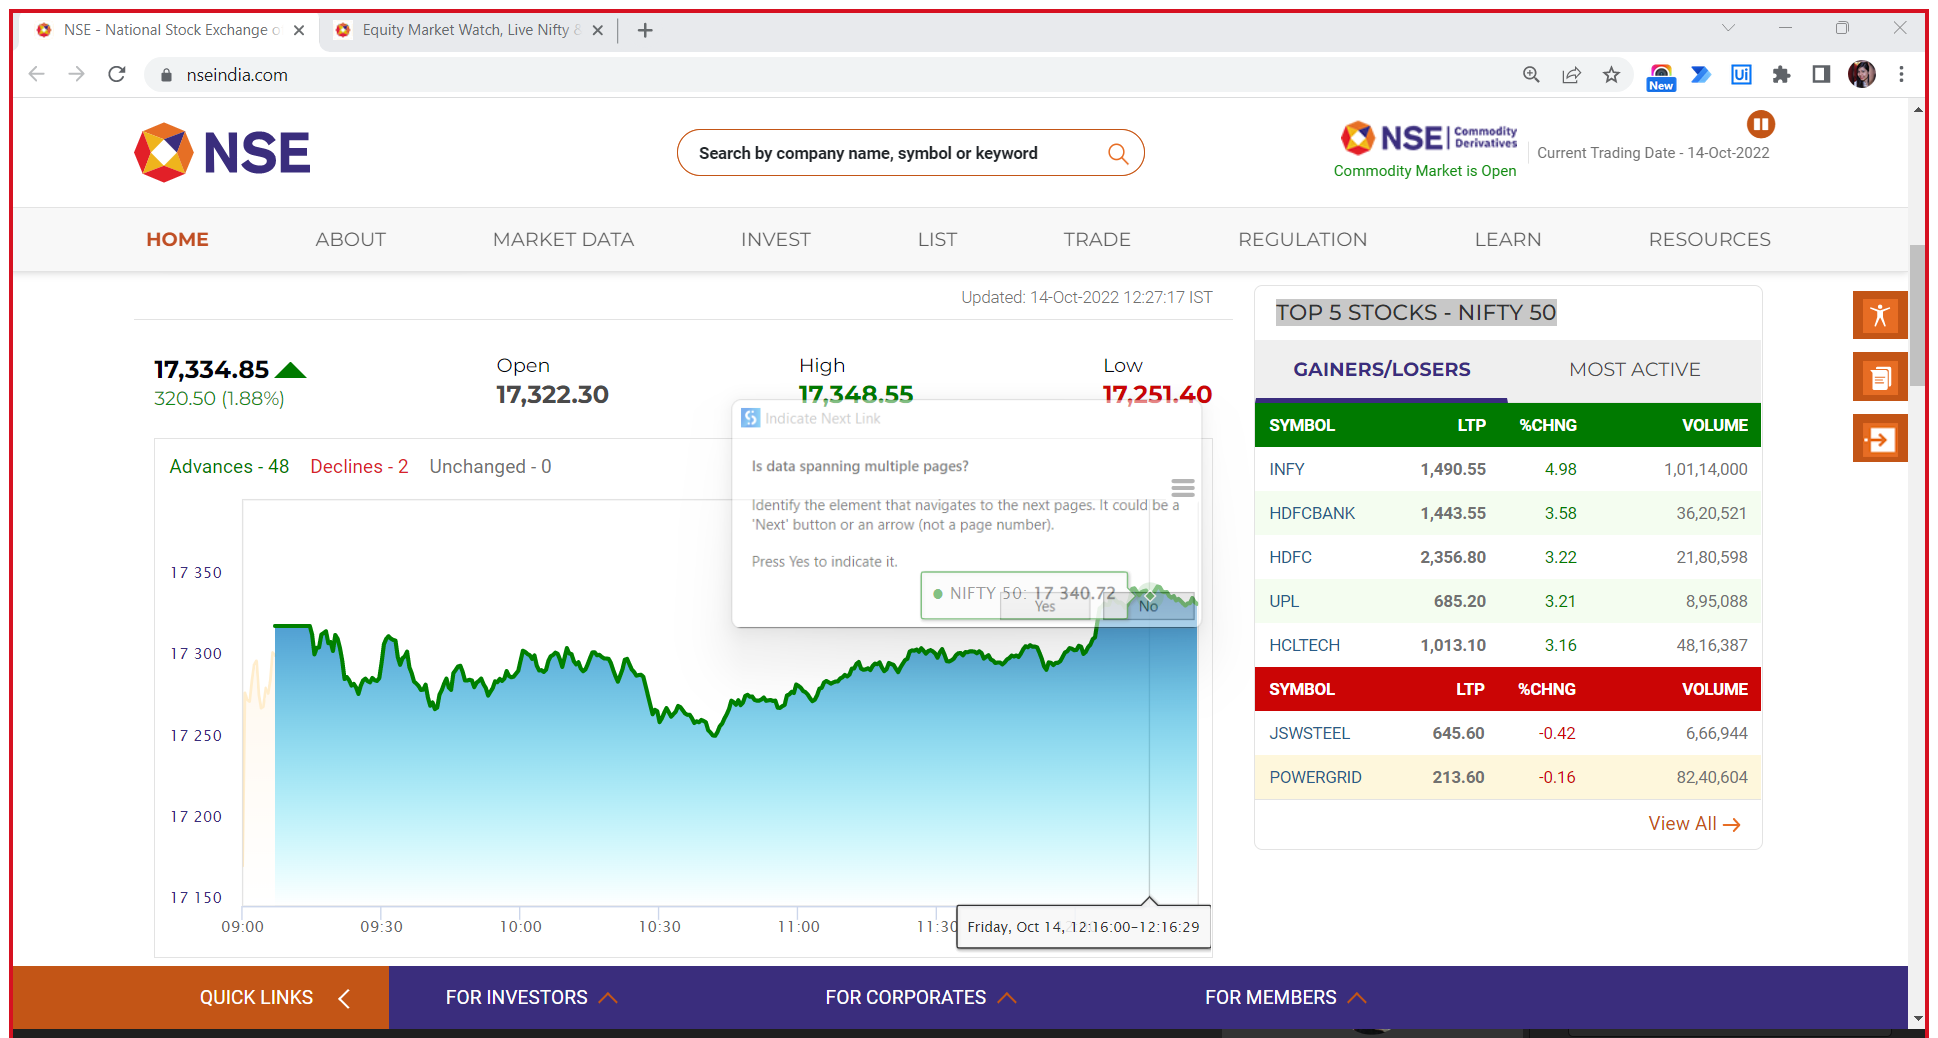
Workflow: Data Scraping - StructuredData

Step 1: Attach Browser 'NSE Natio Page' in window 'NSE - National Stock Exchange of India Ltd: Live Share/Stock Market News & Updates, Quotes- Nseindia.com' (chrome.exe)

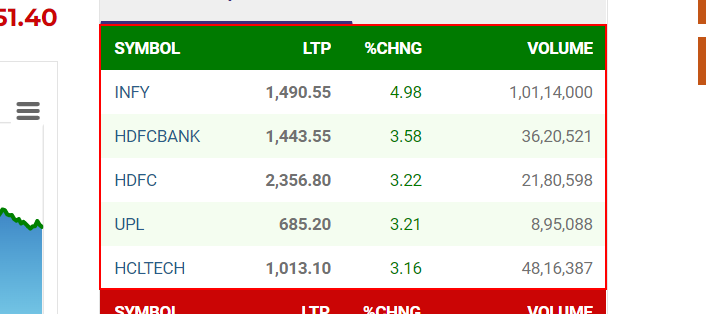
Step 2: get-text from the table

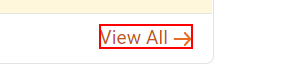
Step 3: click on the link in window 'NSE - National Stock Exchange of India Ltd: Live Share/Stock Market News & Updates, Quotes- Nseindia.com' (chrome.exe)

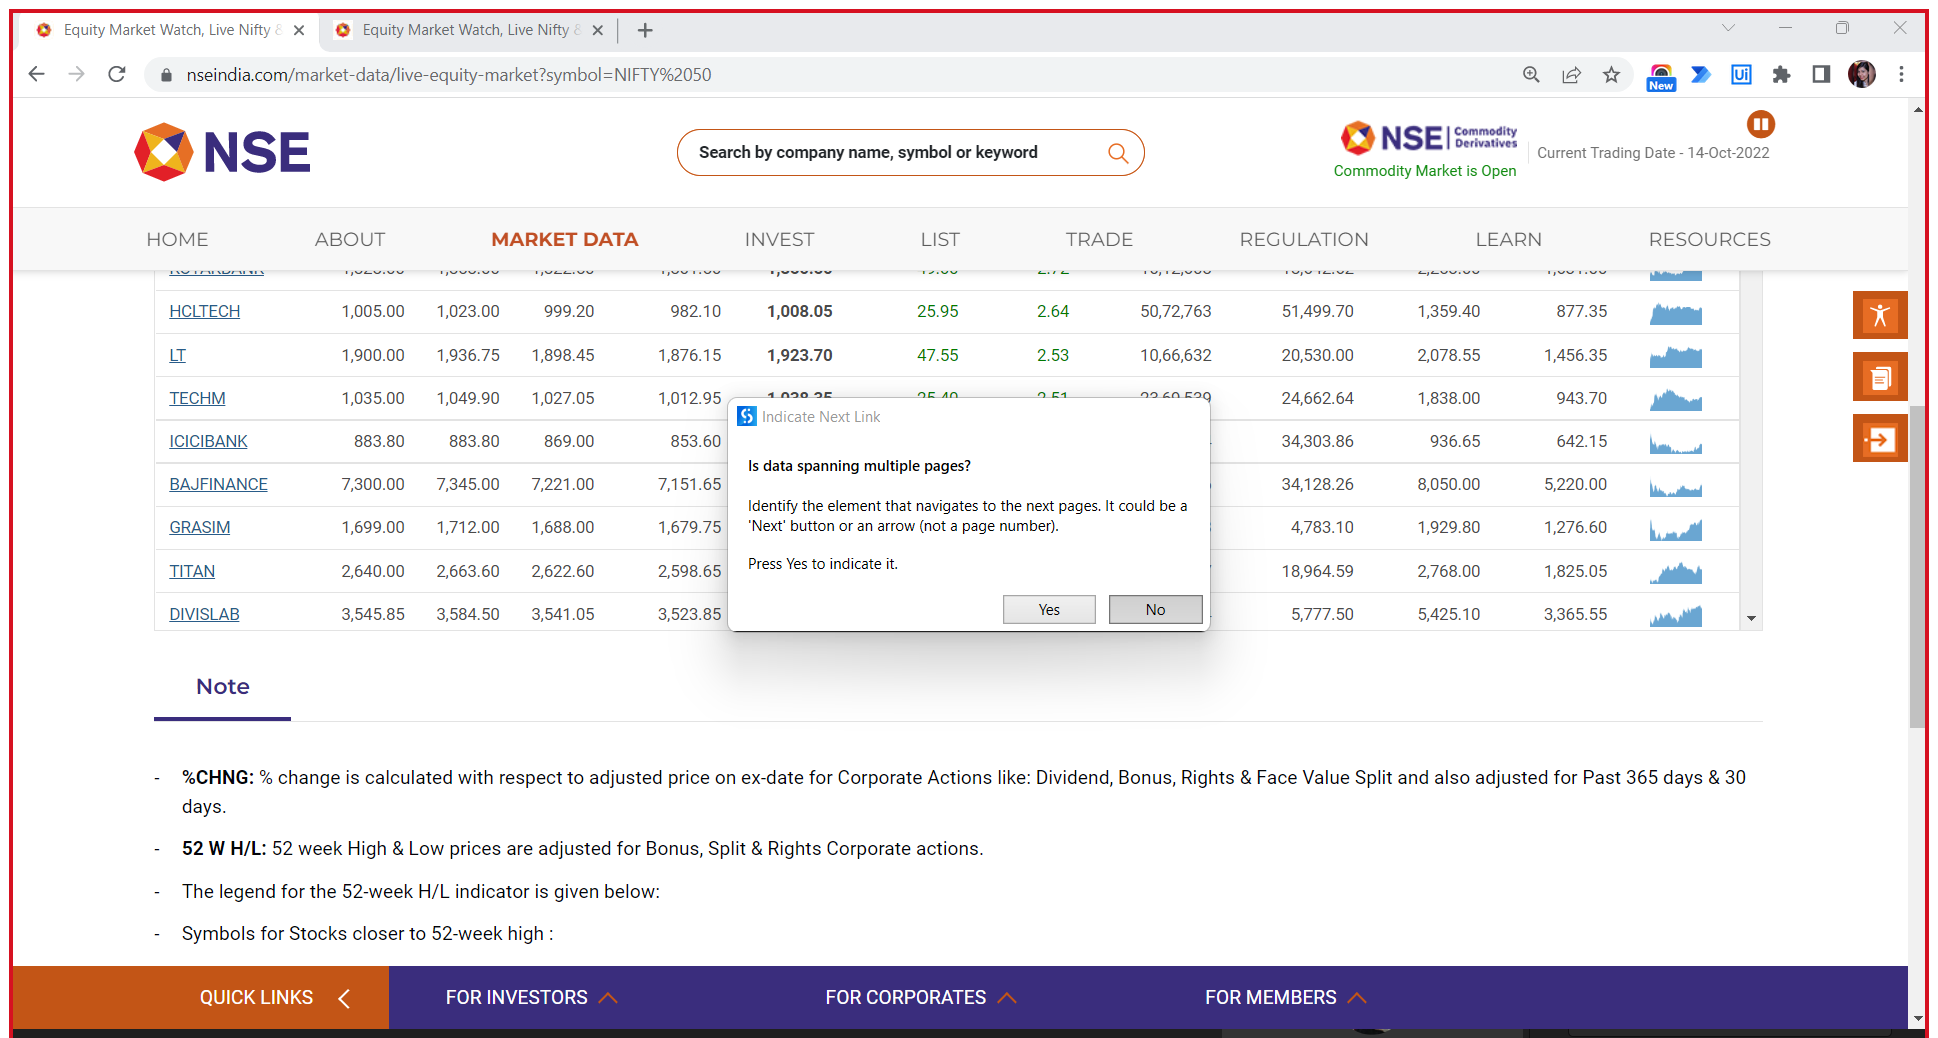
Step 4: Attach Browser 'EquityMar Page' in window 'Equity Market Watch, Live Nifty & Sensex Charts & News - NSE India' (chrome.exe)

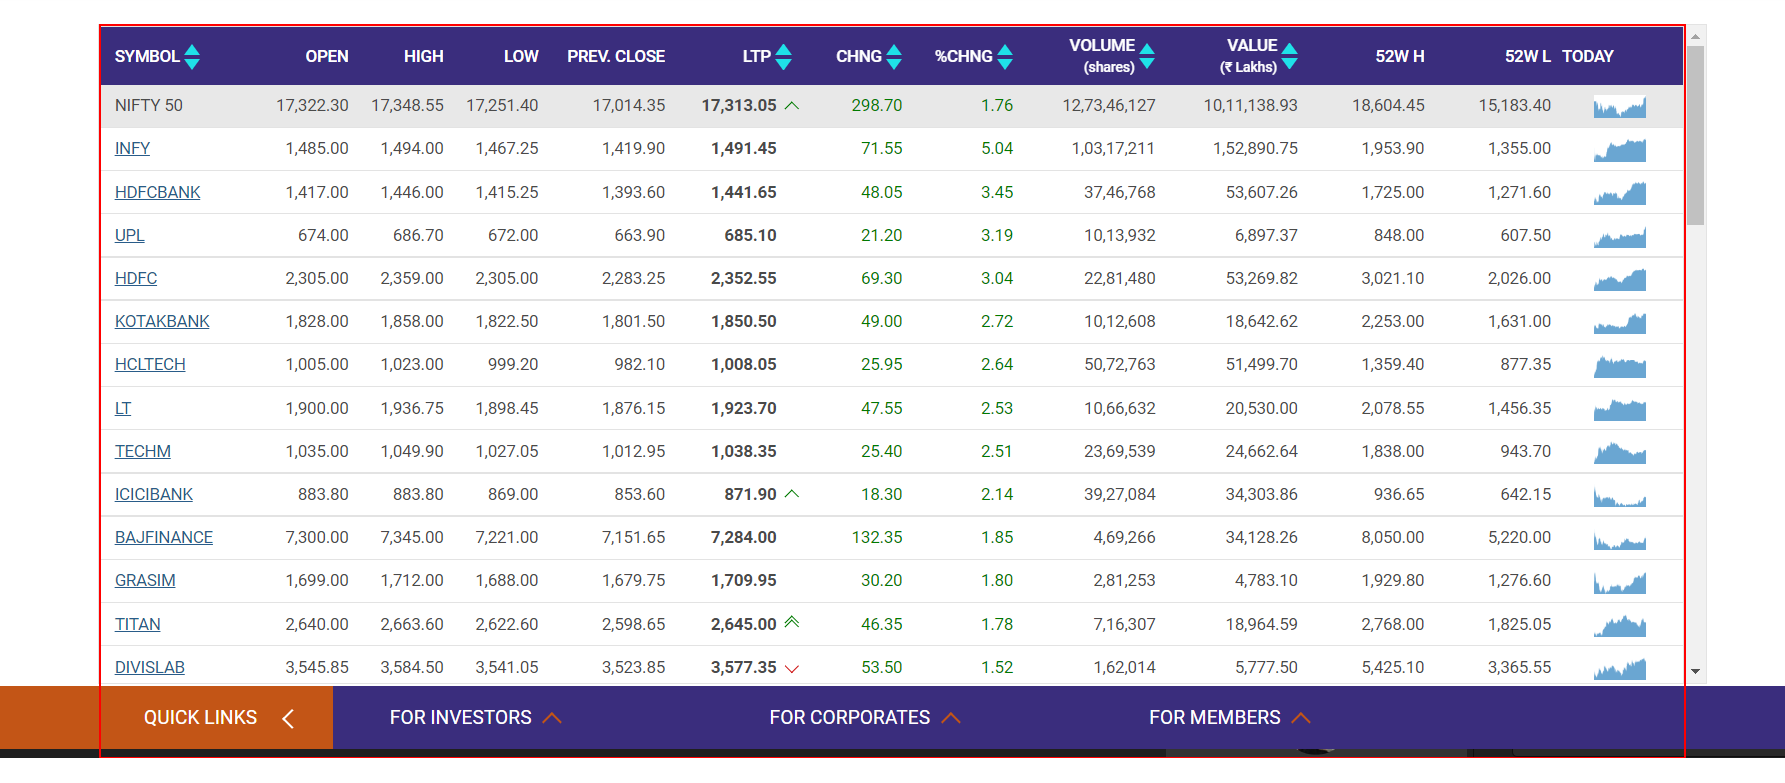
Step 5: get-text from the table

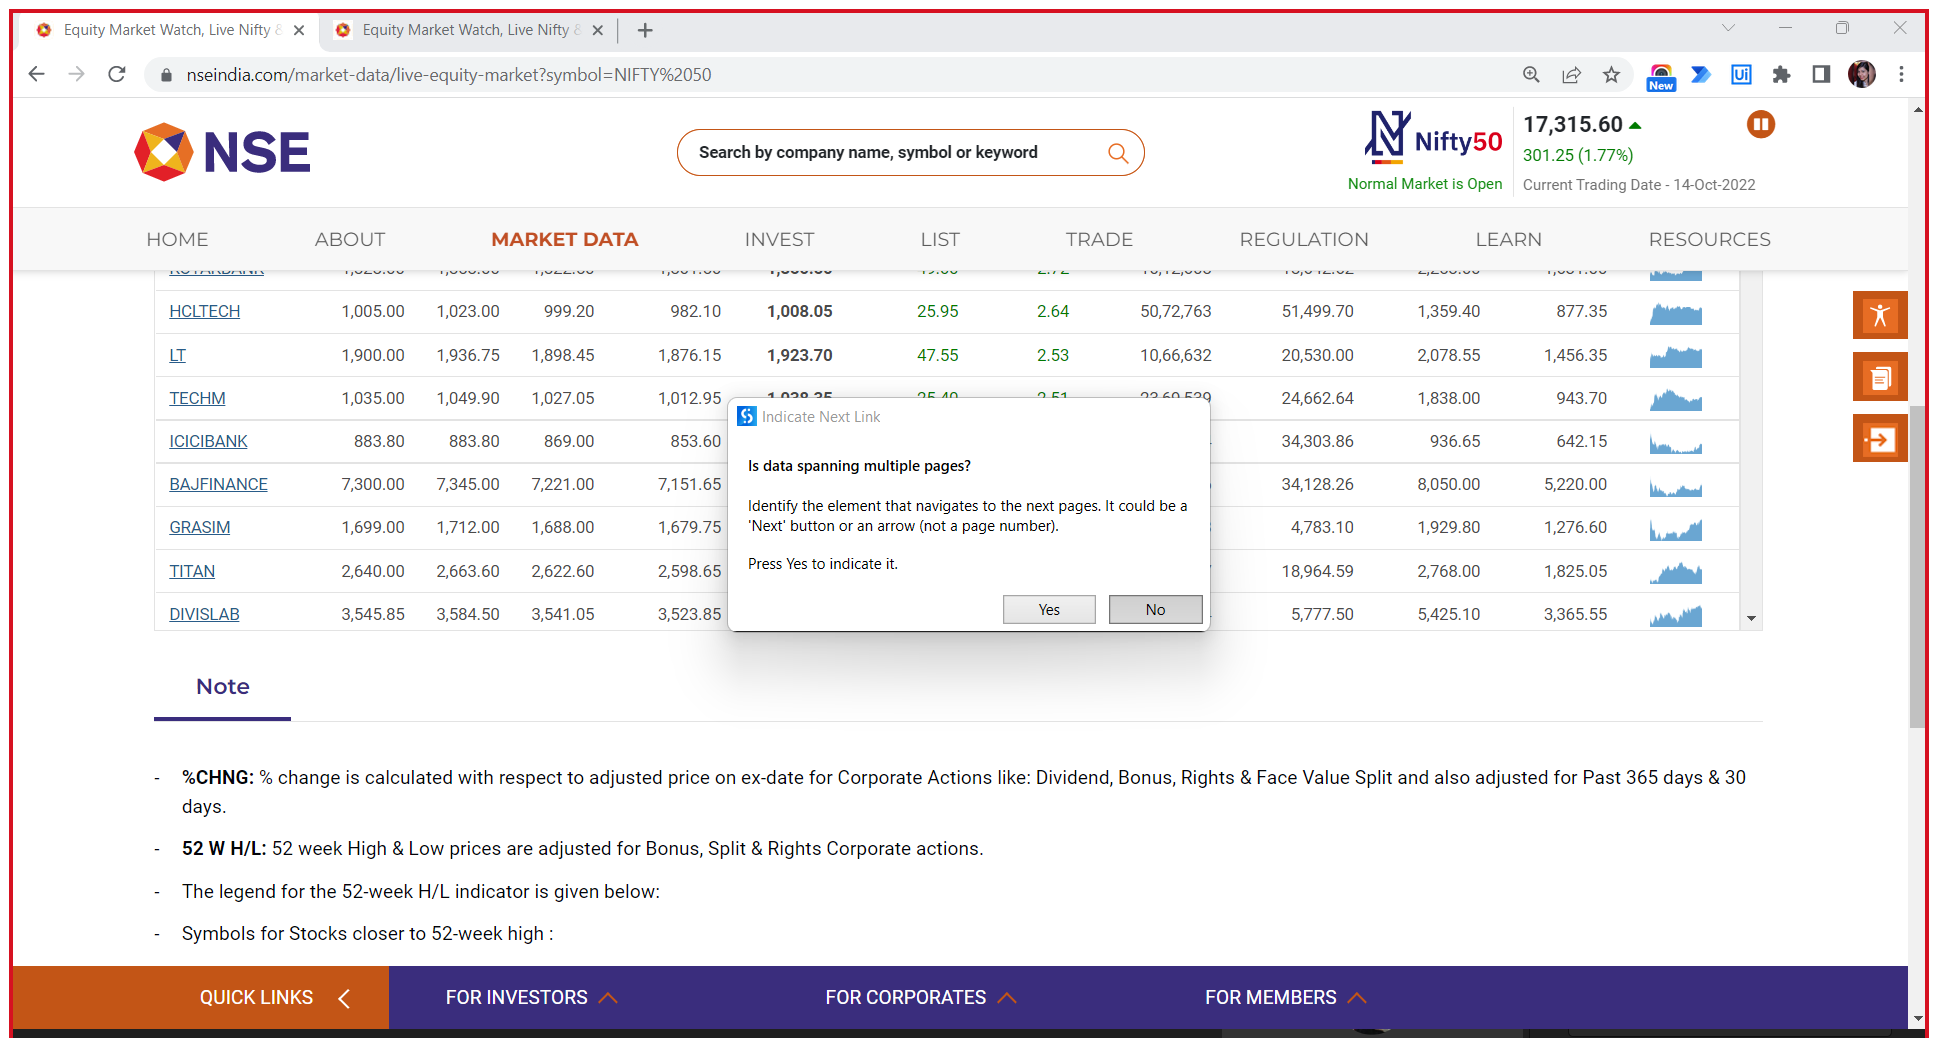
Step 6: Attach Browser 'EquityMar Page' in window 'Equity Market Watch, Live Nifty & Sensex Charts & News - NSE India' (chrome.exe)

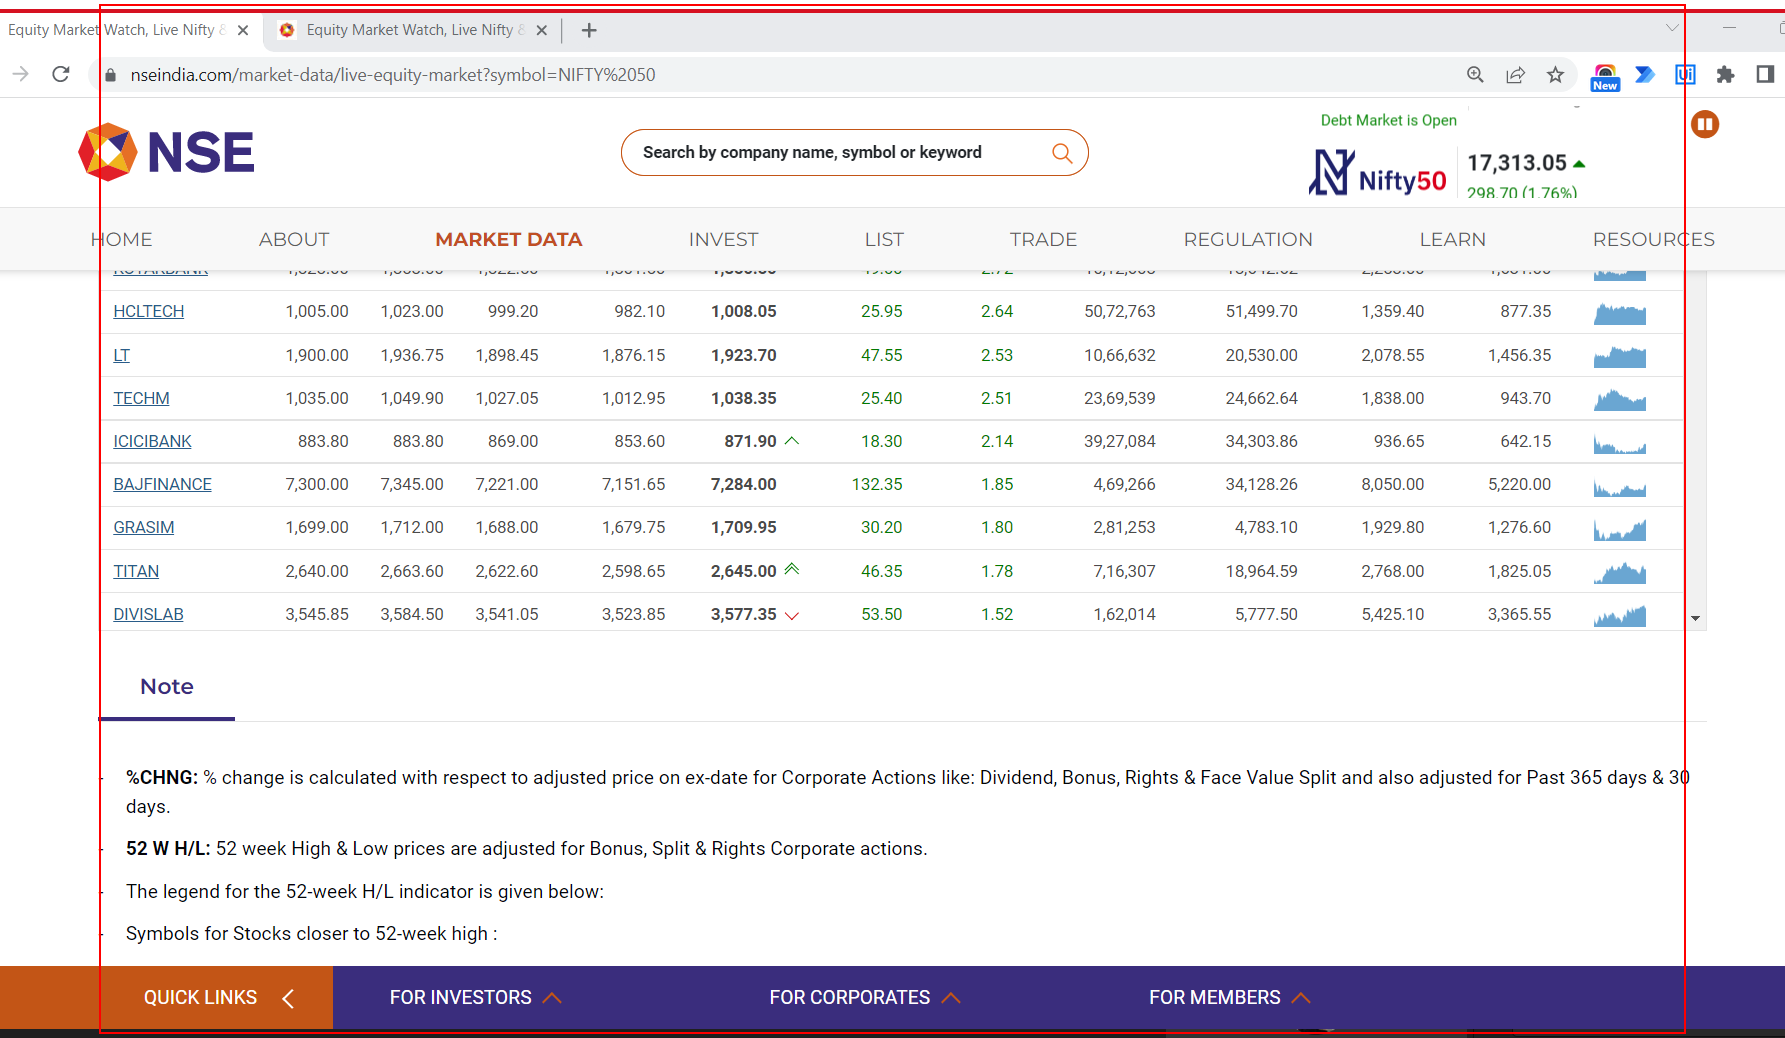
Step 7: get-text from the table